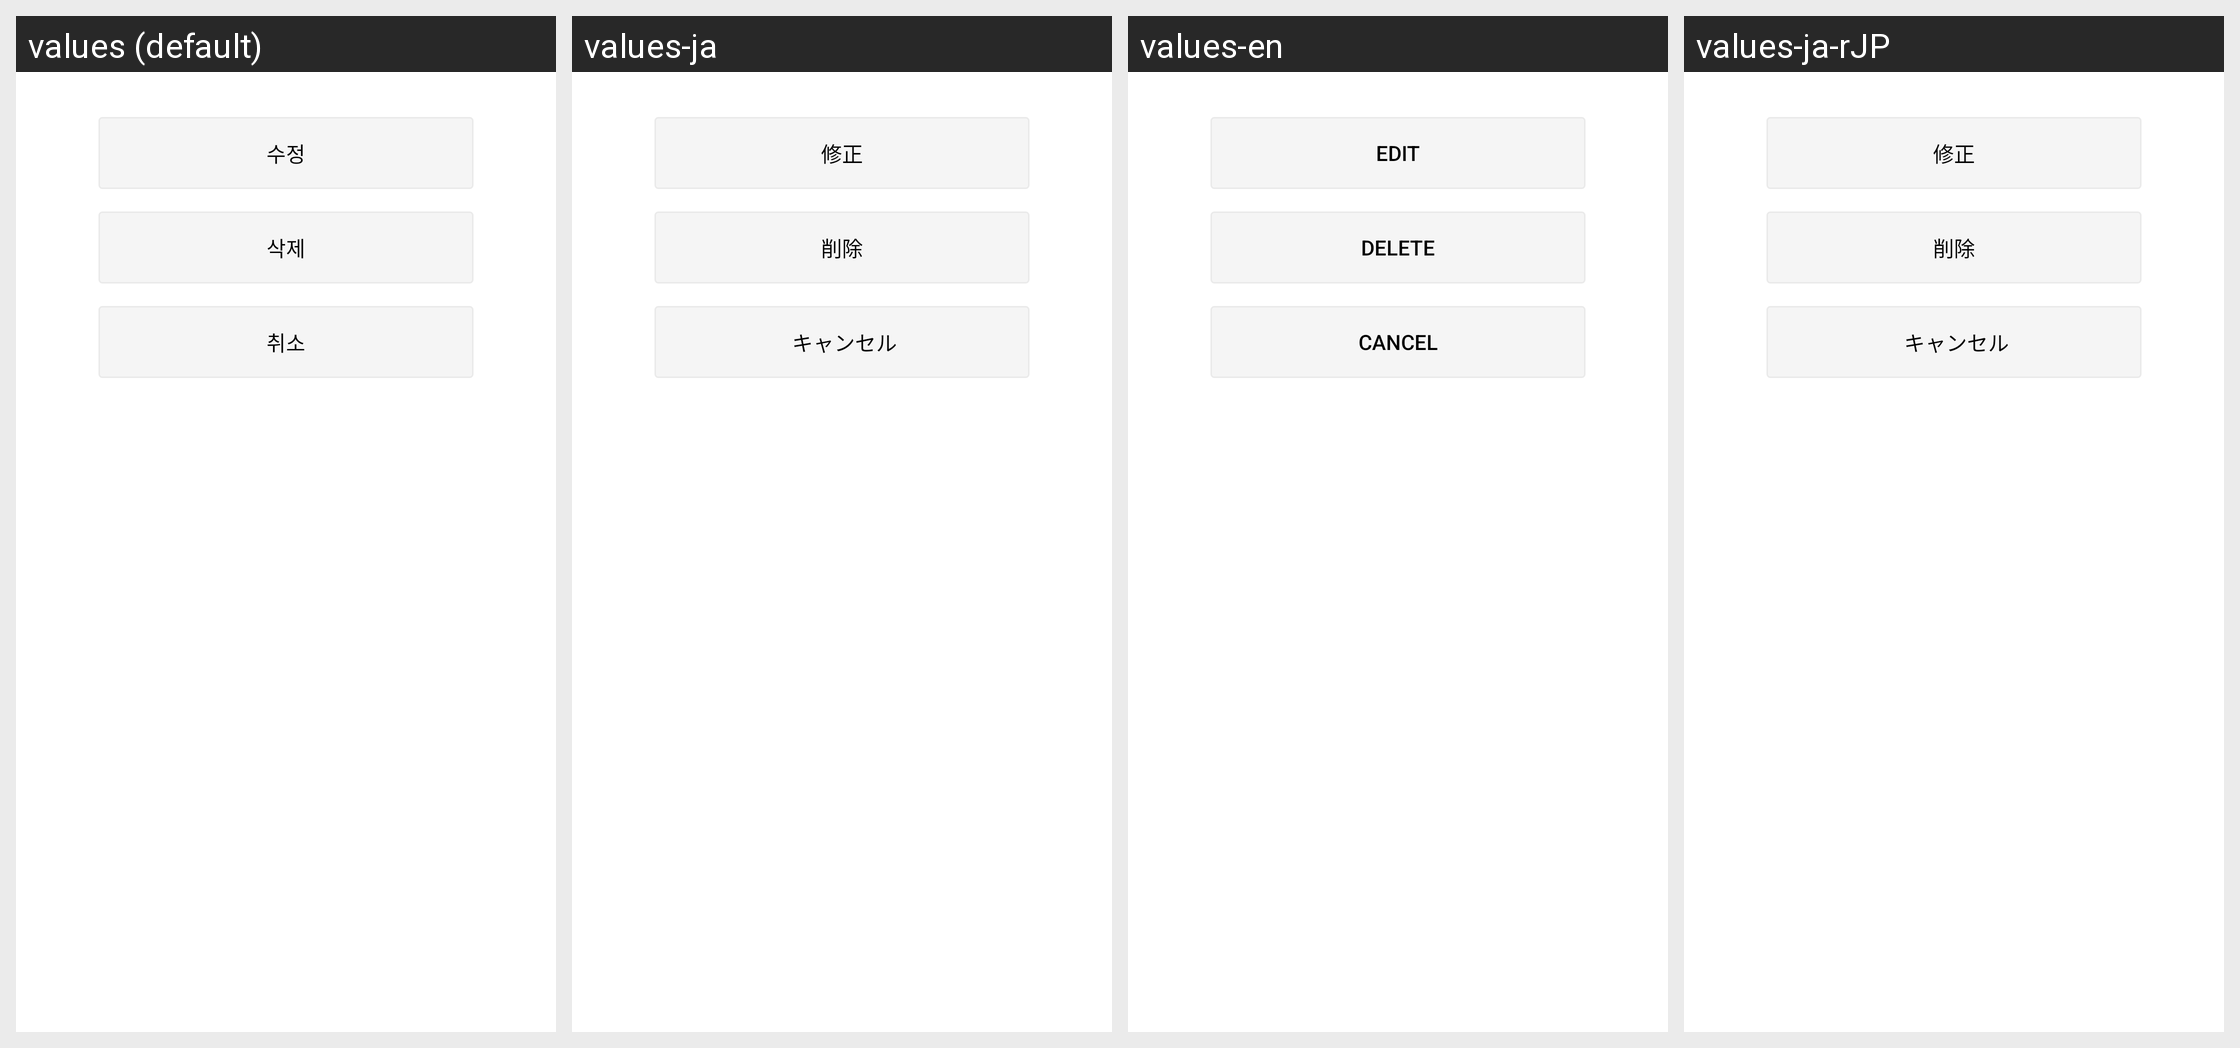

Strings drawn on this Android screen and how each of the app's shown locales translates them:
Android screen res/layout/dialog_routine.xml rendered under 4 locales, left to right: values (default), values-ja, values-en, values-ja-rJP. Device: Nexus 5 (rendered at 1080×1920; each locale shown at half size, 540×960, under a caption strip naming it); theme Theme.TodoList.Light.
Other locales in the repository, not shown: values-en-rUS.
Strings drawn on this screen, with the default value and each locale's value (text and hints the layout hard-codes, and strings that could not be matched under every locale, appear in the picture but are not listed):

edit
  values: 수정
  values-ja: 修正
  values-en: Edit
  values-ja-rJP: 修正

delete
  values: 삭제
  values-ja: 削除
  values-en: Delete
  values-ja-rJP: 削除

cancel
  values: 취소
  values-ja:  キャンセル
  values-en: cancel
  values-ja-rJP:  キャンセル  [from values-ja]
